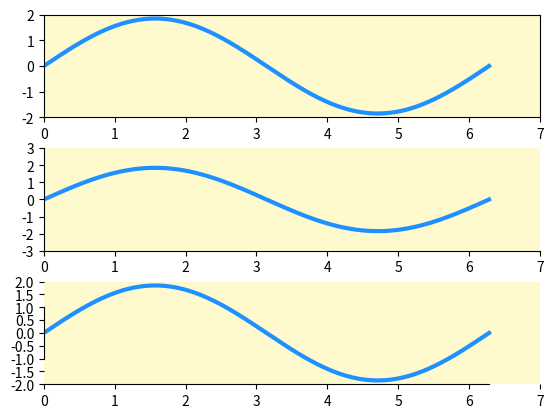

The script that saved this image:
import matplotlib.pyplot as plt
import numpy as np

x = np.linspace(0, 2*np.pi, 500)
y = 1.85*np.sin(x)

fig, ax = plt.subplots(3, 1)

# subplot(311)
ax[0].plot(x, y, lw=3, color='dodgerblue')

ax[0].set_xlim(0.0, 7.0)
ax[0].locator_params(axis='x', nbins=8)
ax[0].set_ylim(-2.0, 2.0)
ax[0].locator_params(axis='y', nbins=5)
ax[0].set_facecolor("lemonchiffon")

# subplot(312)
ax[1].plot(x, y, lw=3, color='dodgerblue')

ax[1].spines["right"].set_visible(False)
ax[1].spines["top"].set_visible(False)
ax[1].xaxis.set_ticks_position("bottom")
ax[1].yaxis.set_ticks_position("left")
ax[1].set_xlim(0.0, 7.0)
ax[1].locator_params(axis='x', nbins=8)
ax[1].set_ylim(-3.0, 3.0)
ax[1].locator_params(axis='y', nbins=7)
ax[1].set_facecolor("lemonchiffon")

# subplot(313)
ax[2].plot(x, y, lw=3, color='dodgerblue')

ax[2].spines["right"].set_color("none")
ax[2].spines["top"].set_color("none")

ax[2].xaxis.tick_bottom()
ax[2].yaxis.tick_left()

ax[2].spines["left"].set_bounds(-1.0, 1.0)
ax[2].spines["bottom"].set_bounds(0.0, 2*np.pi)

ax[2].set_xlim(0.0, 7.0)
ax[2].locator_params(axis='x', nbins=8)
ax[2].set_ylim(-2.0, 2.0)
ax[2].locator_params(axis='y', nbins=9)
ax[2].set_facecolor("lemonchiffon")

fig.subplots_adjust(hspace=0.3)

plt.show()